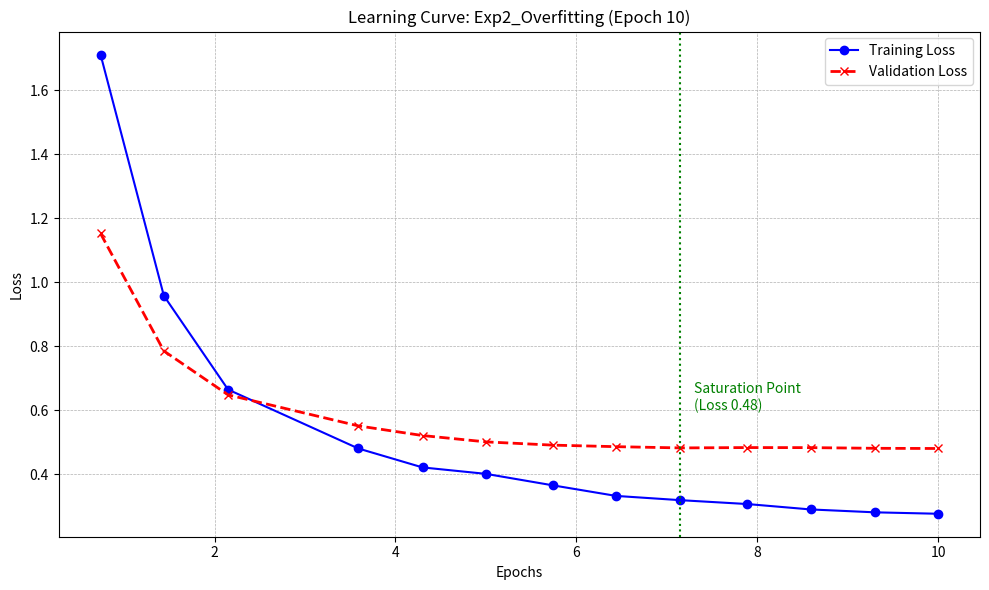

The script that saved this image:
import matplotlib
import matplotlib.pyplot as plt

# 로그에서 추출한 데이터 (Epoch 기준)
epochs = [0.74, 1.44, 2.15, 3.59, 4.3, 5.0, 5.74, 6.44, 7.15, 7.89, 8.59, 9.3, 10.0]

# 학습 데이터에 대한 오차 (점점 줄어들어야 정상)
train_loss = [
    1.7124, 0.9581, 0.6647, 0.4804, 0.4212, 0.4011, 
    0.3652, 0.3321, 0.3188, 0.3067, 0.2898, 0.2808, 0.2763
]

# 검증 데이터(안 본 문제)에 대한 오차 (줄어들다 멈추거나 올라가면 오버피팅)
eval_loss = [
    1.1527, 0.7854, 0.6481, 0.5511, 0.5209, 0.5011, 
    0.4909, 0.4861, 0.4822, 0.4833, 0.4831, 0.4810, 0.4804
]

plt.figure(figsize=(10, 6))

# Train Loss 그리기 (파란색)
plt.plot(epochs, train_loss, label='Training Loss', marker='o', color='blue', linestyle='-')

# Eval Loss 그리기 (빨간색)
plt.plot(epochs, eval_loss, label='Validation Loss', marker='x', color='red', linestyle='--', linewidth=2)

# 그래프 꾸미기
plt.title('Learning Curve: Exp2_Overfitting (Epoch 10)')
plt.xlabel('Epochs')
plt.ylabel('Loss')
plt.legend()
plt.grid(True, which='both', linestyle='--', linewidth=0.5)

# 오버피팅/포화 지점 표시 (Epoch 7.15 부근)
plt.axvline(x=7.15, color='green', linestyle=':', label='Optimal Point')
plt.text(7.3, 0.6, 'Saturation Point\n(Loss 0.48)', color='green')

plt.tight_layout()
plt.show()